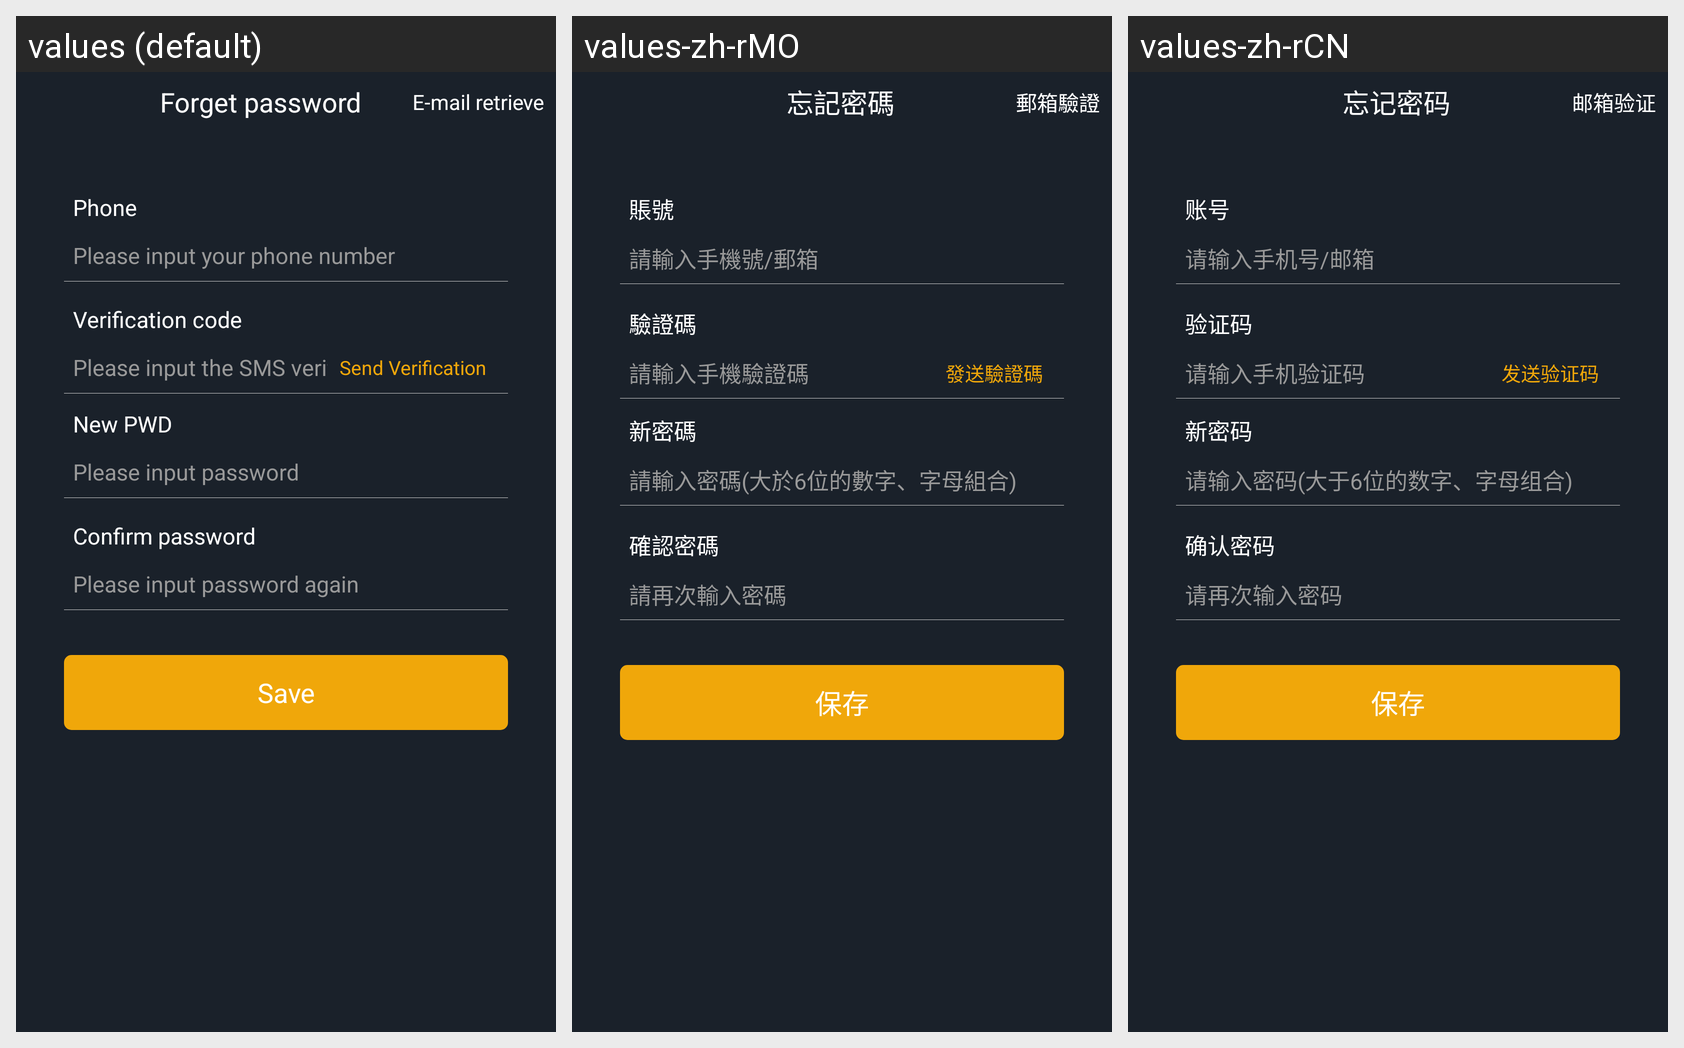

Strings drawn on this Android screen and how each of the app's shown locales translates them:
Android screen res/layout/fragment_phone_forgot.xml rendered under 3 locales, left to right: values (default), values-zh-rMO, values-zh-rCN. Device: Nexus 5 (rendered at 1080×1920; each locale shown at half size, 540×960, under a caption strip naming it); theme AppTheme.StartingWindowTheme.
Other locales in the repository, not shown: values-de-rDE, values-es-rES, values-fr-rFR, values-it-rIT, values-ja-rJP, values-ko-rKR.
Strings drawn on this screen, with the default value and each locale's value (text and hints the layout hard-codes, and strings that could not be matched under every locale, appear in the picture but are not listed):

phone_retrieve
  values: Forget password
  values-zh-rMO: 忘記密碼
  values-zh-rCN: 忘记密码

email_retrieve
  values: E-mail retrieve
  values-zh-rMO: 郵箱驗證
  values-zh-rCN: 邮箱验证

username
  values: Phone
  values-zh-rMO: 賬號
  values-zh-rCN: 账号

username_shuru
  values: Please input your phone number
  values-zh-rMO: 請輸入手機號/郵箱
  values-zh-rCN: 请输入手机号/邮箱

code
  values: Verification code
  values-zh-rMO: 驗證碼
  values-zh-rCN: 验证码

code_shuru
  values: Please input the SMS verification code
  values-zh-rMO: 請輸入手機驗證碼
  values-zh-rCN: 请输入手机验证码

send_code
  values: Send Verification
  values-zh-rMO: 發送驗證碼
  values-zh-rCN: 发送验证码

new_pwd
  values: New PWD
  values-zh-rMO: 新密碼
  values-zh-rCN: 新密码

new_pwd_shuru_signup
  values: Please input password
  values-zh-rMO: 請輸入密碼(大於6位的數字、字母組合)
  values-zh-rCN: 请输入密码(大于6位的数字、字母组合)

certainPassword
  values: Confirm password
  values-zh-rMO: 確認密碼
  values-zh-rCN: 确认密码

new_pwd2_shuru
  values: Please input password again
  values-zh-rMO: 請再次輸入密碼
  values-zh-rCN: 请再次输入密码

save
  values: Save
  values-zh-rMO: 保存
  values-zh-rCN: 保存
